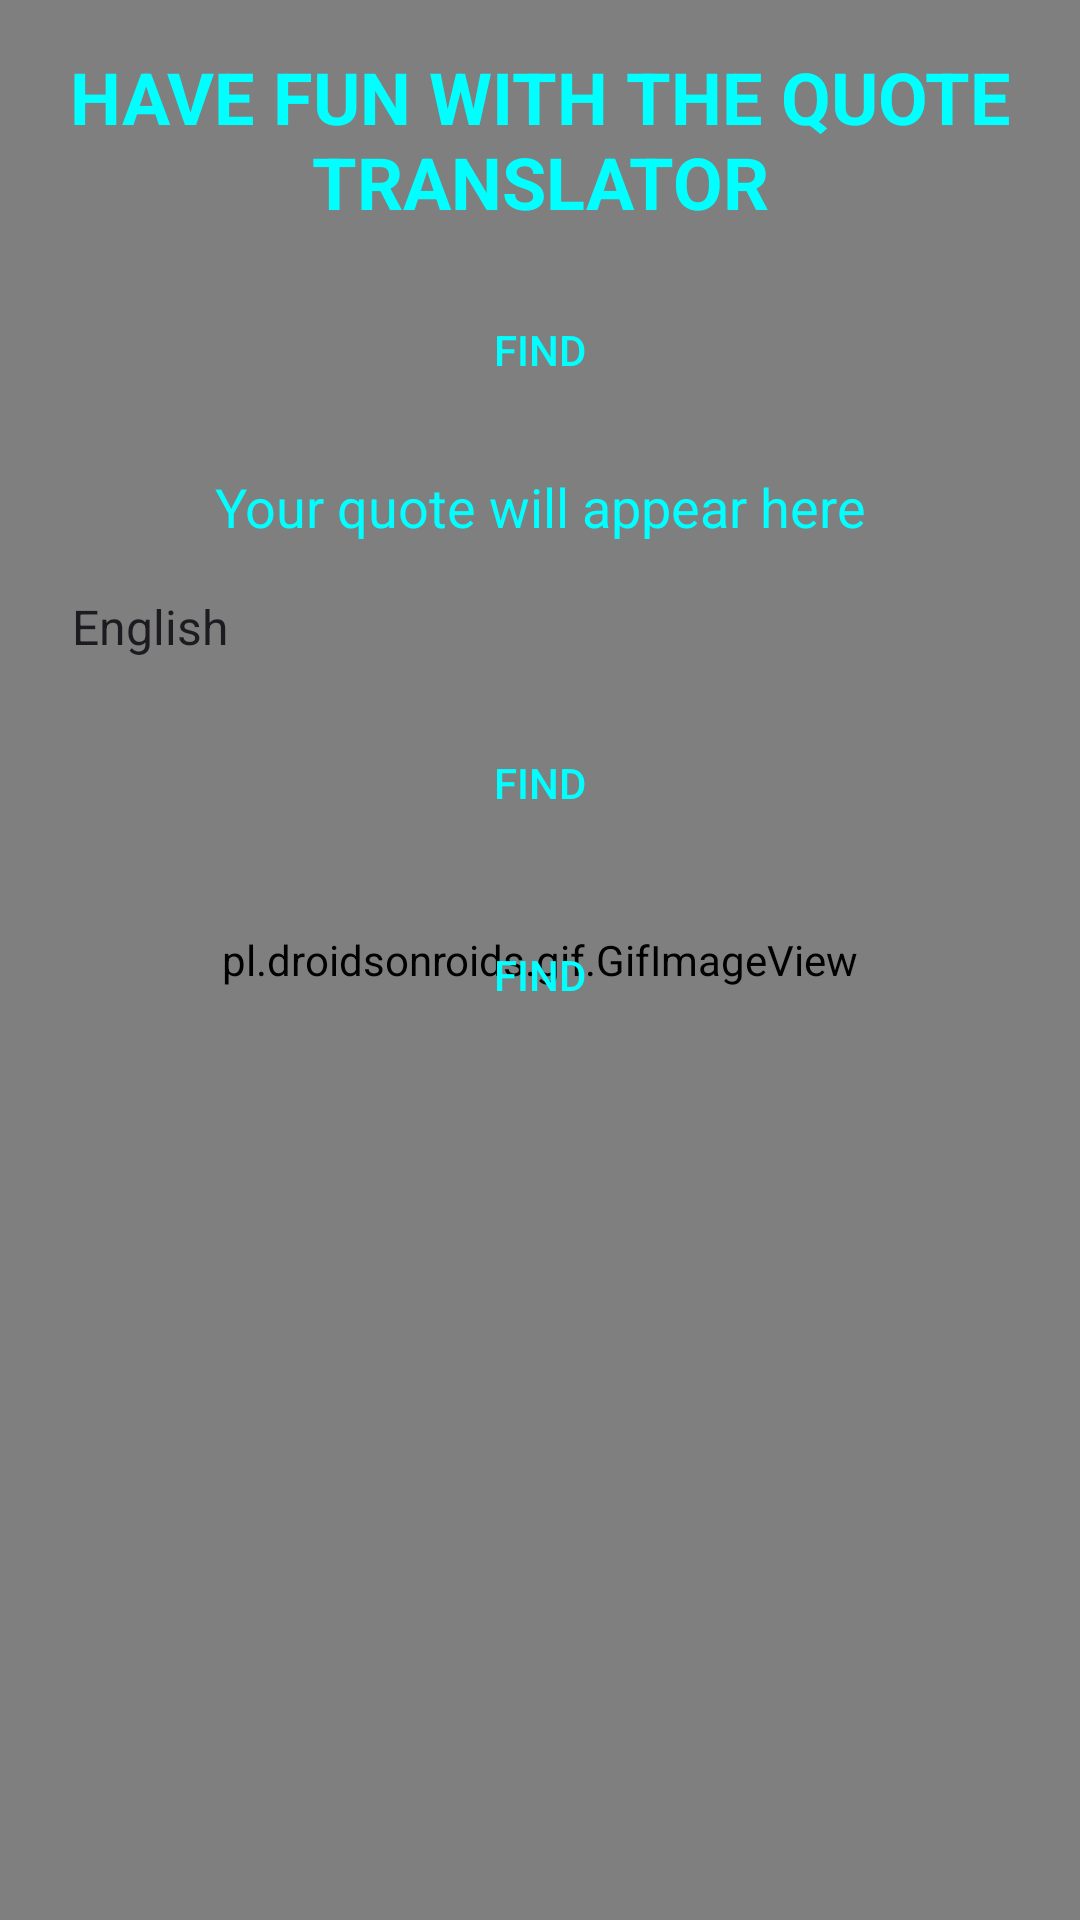

Layout XML and referenced resources for this Android screen:
<!-- AndroidManifest.xml: application theme Theme.ChatbotAPI -->
<!-- res/layout/activity_main2.xml -->
<?xml version="1.0" encoding="utf-8"?>
<FrameLayout
    xmlns:android="http://schemas.android.com/apk/res/android"
    xmlns:app="http://schemas.android.com/apk/res-auto"
    xmlns:tools="http://schemas.android.com/tools"
    android:layout_width="match_parent"
    android:layout_height="match_parent">

    
    <pl.droidsonroids.gif.GifImageView
        android:layout_width="match_parent"
        android:layout_height="match_parent"
        android:src="@drawable/lava_gif_bg"
        android:scaleType="centerCrop"
        android:adjustViewBounds="true" />

    
    <LinearLayout
        android:layout_width="match_parent"
        android:layout_height="match_parent"
        android:orientation="vertical"
        android:padding="16dp">

        
        <TextView
            android:layout_width="match_parent"
            android:layout_height="wrap_content"
            android:layout_marginBottom="16dp"
            android:text="HAVE FUN WITH THE QUOTE TRANSLATOR"
            android:textColor="#00FFFF"
        android:textSize="24sp"
        android:textAlignment="center"
        android:textStyle="bold" />

        <Button
            android:id="@+id/btnQuoteMaker"
            android:layout_width="match_parent"
            android:layout_height="wrap_content"
            android:layout_marginBottom="16dp"
            android:text="Find"
            android:textColor="#00FFFF"
            android:background="@drawable/button_background" />


        <TextView
            android:id="@+id/txtQuote"
            android:layout_width="match_parent"
            android:layout_height="wrap_content"
            android:layout_marginBottom="16dp"
            android:text="Your quote will appear here"
            android:textAlignment="center"
            android:textSize="18sp"
            android:textColor="#00FFFF" />

        <Spinner
            android:id="@+id/language_spinner"
            android:layout_width="match_parent"
            android:layout_height="wrap_content"
            android:layout_marginBottom="16dp"
            android:entries="@array/languages"
            android:popupBackground="#FFFFFF"
            android:textColor="#00FFFF" />

        <Button
            android:id="@+id/request_button"
            android:layout_width="match_parent"
            android:layout_height="wrap_content"
            android:layout_marginBottom="16dp"
            android:text="Find"
            android:textColor="#00FFFF"
            android:background="@drawable/button_background" />

        <Button
            android:id="@+id/btnGetImage"
            android:layout_width="match_parent"
            android:layout_height="wrap_content"
            android:layout_marginBottom="16dp"
            android:text="Find"
            android:textColor="#00FFFF"
            android:background="@drawable/button_background" />

        <ImageView
            android:id="@+id/imgQuote"
            android:layout_width="match_parent"
            android:layout_height="204dp"
            android:layout_gravity="center"
            android:scaleType="centerCrop"
            tools:srcCompat="@tools:sample/avatars" />

    </LinearLayout>

</FrameLayout>
<!-- resources referenced by this layout -->
<resources>
  <string-array name="languages">
          <item>English</item>
          <item>Spanish</item>
          <item>French</item>
          <item>German</item>
          <item>Chinese</item>
      </string-array>
  <style name="Theme.ChatbotAPI" parent="Base.Theme.ChatbotAPI" />
  <style name="Base.Theme.ChatbotAPI" parent="Theme.Material3.DayNight.NoActionBar">
          
          
      </style>
</resources>
